Run: headless pygame with SDL's dummy video driver; simulated clock (each Clock.tick advances the game by its frame time, no real sleeping); random seed 0; keys injected as events and as key.get_pressed() state; no mouse input.
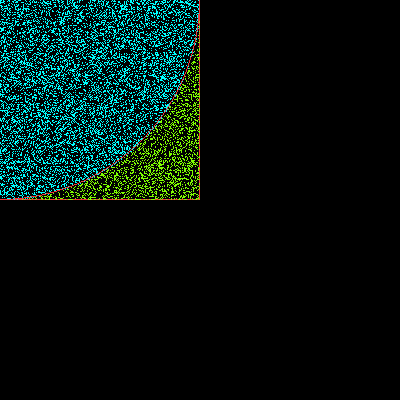
Frame 1 of 4 · flips 1–60 · no input
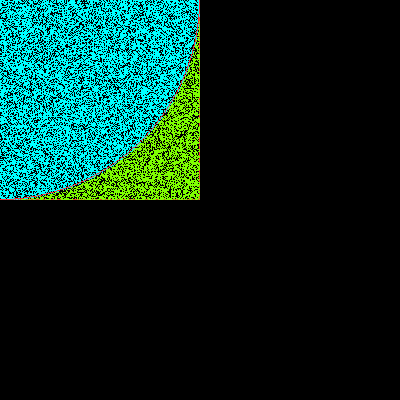
Frame 2 of 4 · flips 61–180 · tapped SPACE, RETURN · held RIGHT (→), D
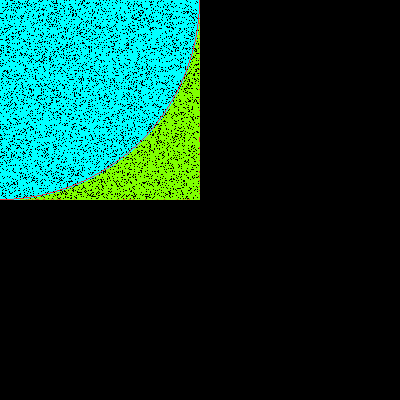
Frame 3 of 4 · flips 181–300 · held DOWN (↓), S
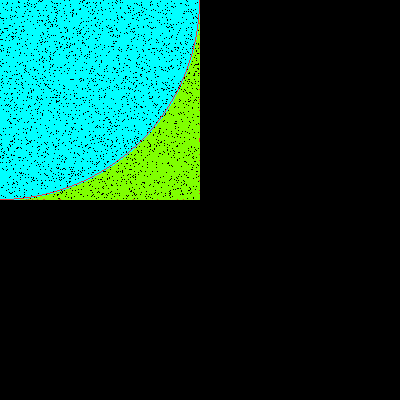
Frame 4 of 4 · flips 301–420 · held LEFT (←), A, UP (↑), W

The pygame program that drew these frames:

import pygame
from pygame import gfxdraw
import random
from math import sqrt
from math import pi

pygame.init()
pygame.display.set_caption('Calculating the Value of Pi')
screen_width = 400
screen_height = 400
win = pygame.display.set_mode((screen_width, screen_height))
red = (238, 59, 59)
green = (127, 255, 0)
blue = (0, 255, 255)
gfxdraw.rectangle(win, (-200, -200, screen_width, screen_height), red)
r = 200
circle_count = 0
total = 0
actual_pi = pi
best_pi = 0
cal_true = ""

run = True
while run:
    for event in pygame.event.get():
        if event.type == pygame.QUIT:
            run = False
    for i in range(1000):
        x = random.randrange(-200, 200)
        y = random.randrange(-200, 200)
        d = sqrt((x ** 2) + (y ** 2))
        total += 1
        if d < r:
            circle_count += 1
            color = blue
        else:
            color = green
        PI = 4 * (circle_count / total)
        gfxdraw.pixel(win, x, y, color)
        diff = abs(actual_pi - PI)
        best_diff = abs(PI - best_pi)
        if diff < best_diff:
            best_diff = diff
            best_pi = PI
            answer = ""
            len1, len2 = len(str(pi)), len(str(best_pi))
            for i in range(len1):
                match = ""
                for j in range(len2):
                    if i + j < len1 and str(pi)[i + j] == str(best_pi)[j]:
                        match += str(best_pi)[j]
                    else:
                        if len(match) > len(answer): answer = match
                        match = ""
            print('The best calculated value: ' + str(best_pi) + '     Pi matching: ' + answer)
    pygame.draw.circle(win, red, (0, 0), r, 1)
    pygame.display.update()
pygame.quit()
